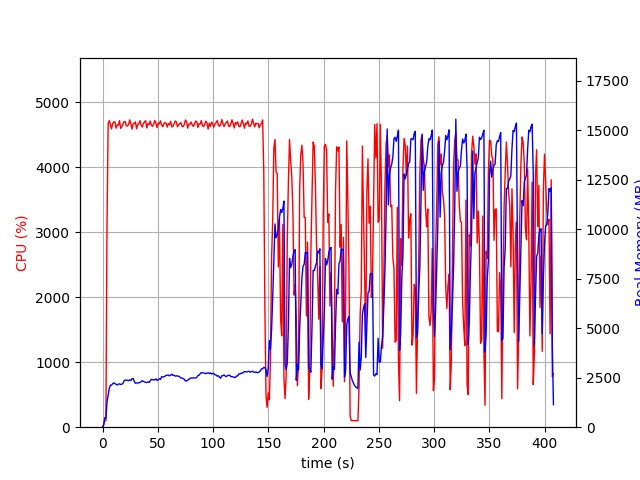

Data behind this chart, as committed beside it:
elapsed_time, nproc, cpu, mem_real, mem_virtual
3.719329833984375e-05, 1, 0.0, 10.47, 3186
1.008, 1, 42.7, 101.2, 697.7
2.016, 1, 100.2, 477.2, 1970
3.025, 1, 100.1, 445.1, 1986
4.034, 1, 3116, 1273, 6179
5.062, 1, 4671, 1608, 6550
6.088, 1, 4720, 1952, 6926
7.118, 1, 4658, 2129, 7148
8.136, 1, 4592, 2121, 7220
9.166, 1, 4679, 2197, 7321
10.2, 1, 4699, 2237, 7438
11.22, 1, 4702, 2204, 7462
12.25, 1, 4604, 2162, 7490
13.27, 1, 4653, 2130, 7512
14.3, 1, 4650, 2177, 7550
15.33, 1, 4719, 2184, 7558
16.39, 1, 4600, 2159, 7595
17.41, 1, 4625, 2172, 7615
18.44, 1, 4669, 2209, 7734
19.47, 1, 4705, 2336, 7799
20.5, 1, 4704, 2385, 7863
21.53, 1, 4637, 2375, 7929
22.55, 1, 4639, 2367, 8059
23.58, 1, 4665, 2347, 8067
24.61, 1, 4731, 2389, 8107
25.64, 1, 4670, 2357, 8139
26.66, 1, 4589, 2449, 8183
27.69, 1, 4674, 2455, 8221
28.72, 1, 4675, 2316, 8279
29.75, 1, 4701, 2218, 8295
30.77, 1, 4594, 2238, 8344
31.8, 1, 4658, 2229, 8366
32.83, 1, 4672, 2243, 8388
33.87, 1, 4719, 2265, 8408
34.9, 1, 4650, 2292, 8420
35.93, 1, 4621, 2348, 8468
36.95, 1, 4673, 2310, 8498
37.98, 1, 4703, 2283, 8528
39.01, 1, 4718, 2265, 8542
40.04, 1, 4607, 2257, 8582
41.07, 1, 4672, 2287, 8611
42.1, 1, 4660, 2258, 8637
43.13, 1, 4713, 2349, 8791
44.15, 1, 4648, 2420, 8815
45.18, 1, 4632, 2390, 8815
46.21, 1, 4664, 2397, 8857
47.23, 1, 4722, 2391, 8875
48.26, 1, 4686, 2438, 8917
49.29, 1, 4612, 2359, 8927
50.31, 1, 4677, 2399, 9001
51.34, 1, 4670, 2444, 9001
52.37, 1, 4716, 2411, 9001
53.4, 1, 4654, 2549, 9089
54.42, 1, 4626, 2533, 9129
55.45, 1, 4670, 2539, 9163
56.48, 1, 4691, 2576, 9223
57.5, 1, 4680, 2612, 9223
58.53, 1, 4620, 2626, 9277
59.56, 1, 4673, 2631, 9303
60.59, 1, 4659, 2594, 9303
... 341 more rows
